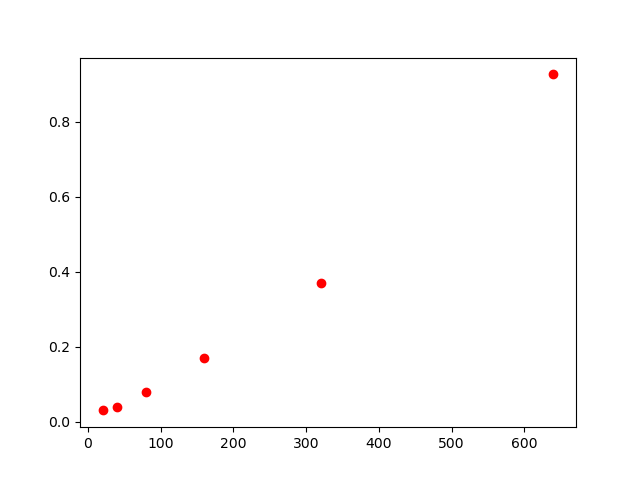

Source data for this figure (header and first rows):
, lambda, chi2
0, 20, 0.030
1, 40, 0.038
2, 80, 0.079
3, 160, 0.170
4, 320, 0.370
5, 640, 0.926
